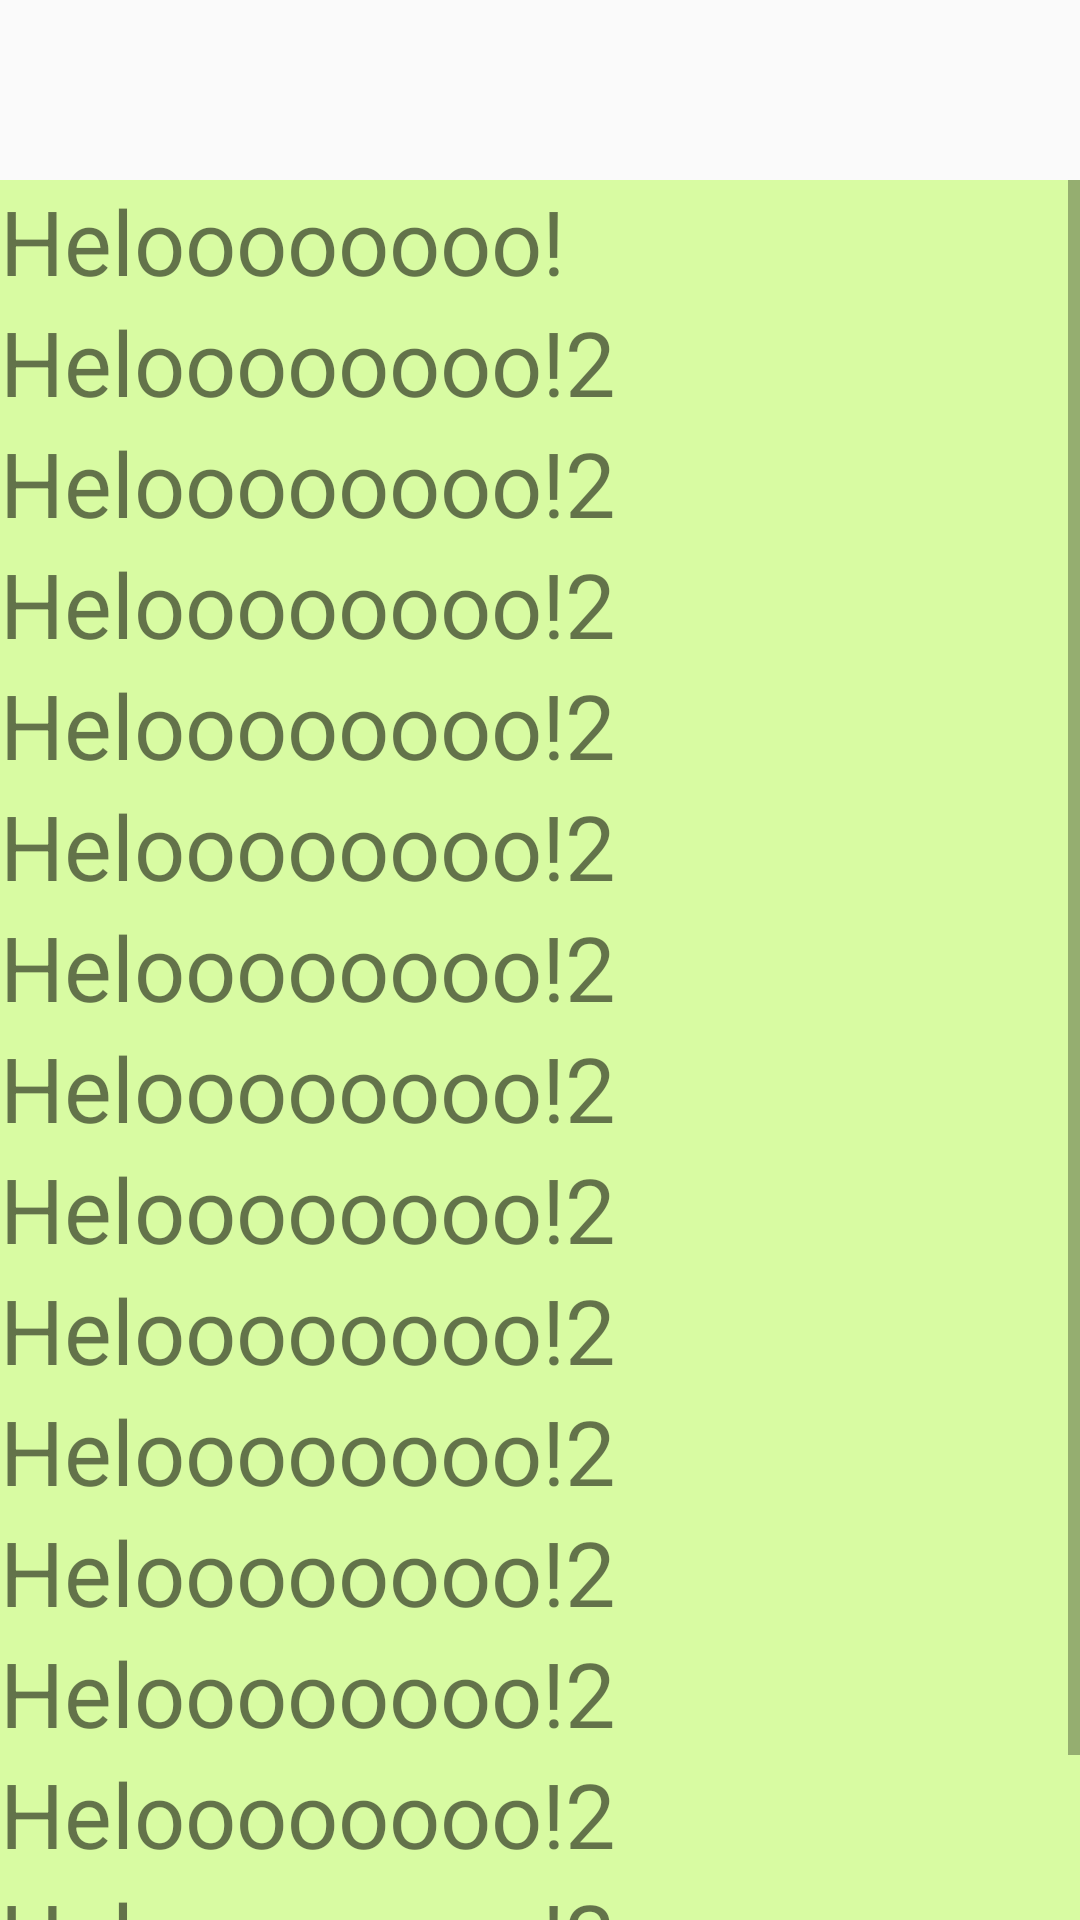

Here is an Android app screen rendered from its layout file. Give the layout XML and the strings, colors and styles it references.
<!-- AndroidManifest.xml: application theme AppTheme -->
<!-- res/layout/fragment_alldocs.xml -->
<FrameLayout xmlns:android="http://schemas.android.com/apk/res/android"
    xmlns:tools="http://schemas.android.com/tools" android:layout_width="match_parent"
    android:layout_height="match_parent"
    tools:context="com.example.user.scanyourdocs.AlldocsFragment">

    

    <ScrollView
        android:layout_width="match_parent"
        android:layout_height="match_parent"
        android:id="@+id/scrollView"
        android:layout_gravity="center"
        android:layout_marginTop="40dp"
        android:background="#d8fba2">

        <LinearLayout
            android:layout_width="match_parent"
            android:layout_height="wrap_content"
            android:orientation="vertical">
            <TextView
                android:layout_width="match_parent"
                android:layout_height="wrap_content"
                android:text="Heloooooooo!"
                android:textSize="30dp" />
            <TextView
                android:layout_width="match_parent"
                android:layout_height="wrap_content"
                android:text="Heloooooooo!2"
                android:textSize="30dp" />
            <TextView
                android:layout_width="match_parent"
                android:layout_height="wrap_content"
                android:text="Heloooooooo!2"
                android:textSize="30dp" />
            <TextView
                android:layout_width="match_parent"
                android:layout_height="wrap_content"
                android:text="Heloooooooo!2"
                android:textSize="30dp" />
            <TextView
                android:layout_width="match_parent"
                android:layout_height="wrap_content"
                android:text="Heloooooooo!2"
                android:textSize="30dp" />
            <TextView
                android:layout_width="match_parent"
                android:layout_height="wrap_content"
                android:text="Heloooooooo!2"
                android:textSize="30dp" />
            <TextView
                android:layout_width="match_parent"
                android:layout_height="wrap_content"
                android:text="Heloooooooo!2"
                android:textSize="30dp" />
            <TextView
                android:layout_width="match_parent"
                android:layout_height="wrap_content"
                android:text="Heloooooooo!2"
                android:textSize="30dp" />
            <TextView
                android:layout_width="match_parent"
                android:layout_height="wrap_content"
                android:text="Heloooooooo!2"
                android:textSize="30dp" />
            <TextView
                android:layout_width="match_parent"
                android:layout_height="wrap_content"
                android:text="Heloooooooo!2"
                android:textSize="30dp" />
            <TextView
                android:layout_width="match_parent"
                android:layout_height="wrap_content"
                android:text="Heloooooooo!2"
                android:textSize="30dp" />
            <TextView
                android:layout_width="match_parent"
                android:layout_height="wrap_content"
                android:text="Heloooooooo!2"
                android:textSize="30dp" />
            <TextView
                android:layout_width="match_parent"
                android:layout_height="wrap_content"
                android:text="Heloooooooo!2"
                android:textSize="30dp" />
            <TextView
                android:layout_width="match_parent"
                android:layout_height="wrap_content"
                android:text="Heloooooooo!2"
                android:textSize="30dp" />
            <TextView
                android:layout_width="match_parent"
                android:layout_height="wrap_content"
                android:text="Heloooooooo!2"
                android:textSize="30dp" />
            <TextView
                android:layout_width="match_parent"
                android:layout_height="wrap_content"
                android:text="Heloooooooo!2"
                android:textSize="30dp" />
            <TextView
                android:layout_width="match_parent"
                android:layout_height="wrap_content"
                android:text="Heloooooooo!2"
                android:textSize="30dp" />

        </LinearLayout>

    </ScrollView>


</FrameLayout>
<!-- resources referenced by this layout -->
<resources>
  <style name="AppTheme" parent="Theme.AppCompat.Light.DarkActionBar">
          
          <item name="colorPrimary">@color/colorPrimary</item>
          <item name="colorPrimaryDark">@color/colorPrimaryDark</item>
          <item name="colorAccent">@color/colorAccent</item>
      </style>
  <color name="colorPrimary">#289C72</color>
  <color name="colorPrimaryDark">#289C72</color>
  <color name="colorAccent">#289C72</color>
</resources>
